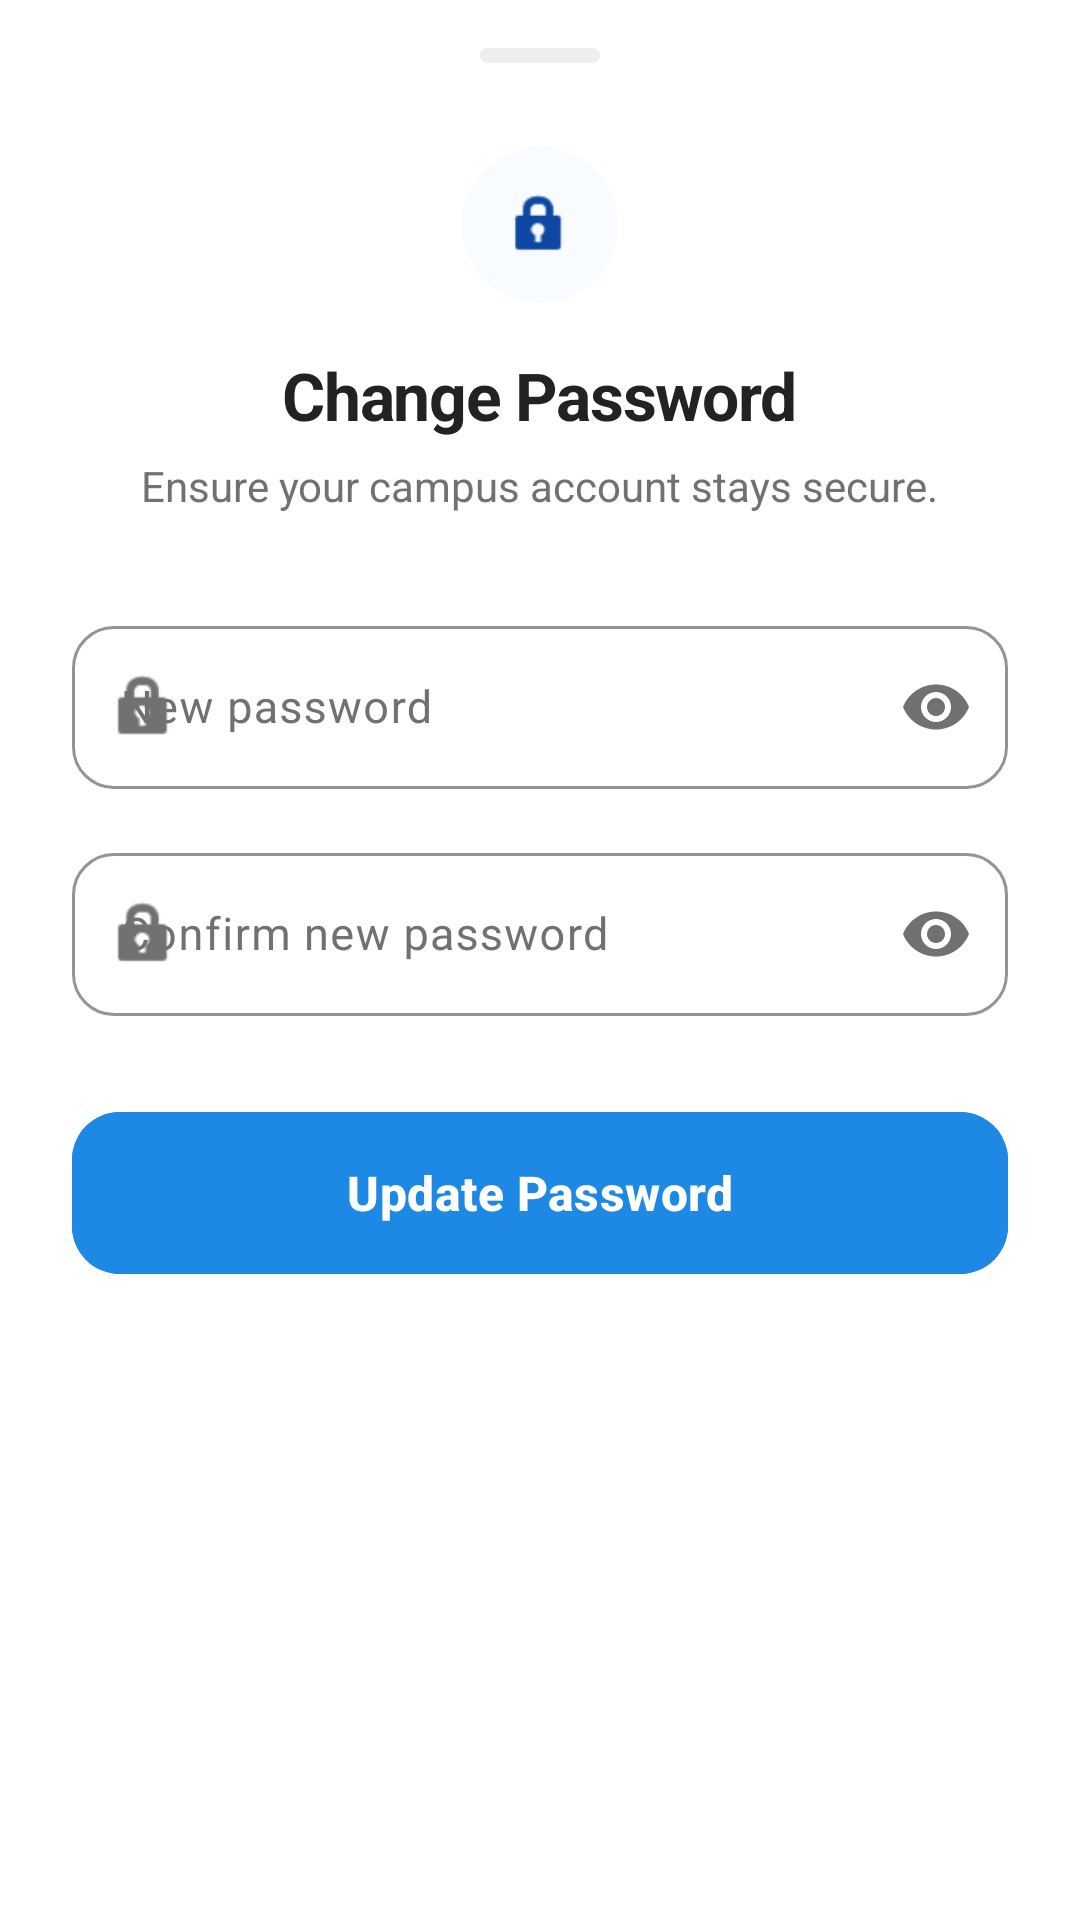

Produce the Android XML layout that renders to this screen, including the resource entries it uses.
<!-- AndroidManifest.xml: application theme Theme.PolyGo -->
<!-- res/layout/bottom_sheet_change_password.xml -->
<?xml version="1.0" encoding="utf-8"?>
<LinearLayout xmlns:android="http://schemas.android.com/apk/res/android"
    xmlns:app="http://schemas.android.com/apk/res-auto"
    android:layout_width="match_parent"
    android:layout_height="wrap_content"
    android:background="@drawable/bg_bottom_sheet"
    android:orientation="vertical"
    android:paddingHorizontal="24dp"
    android:paddingTop="16dp"
    android:paddingBottom="48dp">

    
    <View
        android:layout_width="40dp"
        android:layout_height="5dp"
        android:layout_gravity="center_horizontal"
        android:background="@drawable/bg_category_circle"
        android:backgroundTint="@color/grey_200" />

    
    <FrameLayout
        android:layout_width="52dp"
        android:layout_height="52dp"
        android:layout_gravity="center_horizontal"
        android:layout_marginTop="28dp"
        android:background="@drawable/bg_category_circle"
        android:backgroundTint="#F8FBFF">

        <ImageView
            android:layout_width="24dp"
            android:layout_height="24dp"
            android:layout_gravity="center"
            android:contentDescription="Security"
            android:src="@android:drawable/ic_lock_idle_lock"
            app:tint="@color/pks_blue" />
    </FrameLayout>

    
    <TextView
        android:layout_width="wrap_content"
        android:layout_height="wrap_content"
        android:layout_gravity="center_horizontal"
        android:layout_marginTop="16dp"
        android:letterSpacing="-0.02"
        android:text="Change Password"
        android:textAppearance="?attr/textAppearanceHeadlineSmall"
        android:textColor="@color/airbnb_ink"
        android:textSize="22sp"
        android:textStyle="bold" />

    <TextView
        android:layout_width="wrap_content"
        android:layout_height="wrap_content"
        android:layout_gravity="center_horizontal"
        android:layout_marginTop="6dp"
        android:text="Ensure your campus account stays secure."
        android:textColor="@color/airbnb_muted"
        android:textSize="14sp" />

    
    <LinearLayout
        android:layout_width="match_parent"
        android:layout_height="wrap_content"
        android:layout_marginTop="32dp"
        android:orientation="vertical">

        
        <com.google.android.material.textfield.TextInputLayout
            style="@style/Widget.Material3.TextInputLayout.OutlinedBox"
            android:layout_width="match_parent"
            android:layout_height="wrap_content"
            android:hint="New password"
            app:boxCornerRadiusBottomEnd="14dp"
            app:boxCornerRadiusBottomStart="14dp"
            app:boxCornerRadiusTopEnd="14dp"
            app:boxCornerRadiusTopStart="14dp"
            app:boxStrokeColor="@color/pks_blue"
            app:endIconMode="password_toggle"
            app:hintTextColor="@color/pks_blue"
            app:startIconDrawable="@android:drawable/ic_lock_idle_lock"
            app:startIconTint="@color/airbnb_muted">

            <com.google.android.material.textfield.TextInputEditText
                android:id="@+id/etNewPassword"
                android:layout_width="match_parent"
                android:layout_height="wrap_content"
                android:inputType="textPassword"
                android:textColor="@color/airbnb_ink"
                android:textSize="15sp" />
        </com.google.android.material.textfield.TextInputLayout>

        
        <com.google.android.material.textfield.TextInputLayout
            style="@style/Widget.Material3.TextInputLayout.OutlinedBox"
            android:layout_width="match_parent"
            android:layout_height="wrap_content"
            android:layout_marginTop="16dp"
            android:hint="Confirm new password"
            app:boxCornerRadiusBottomEnd="14dp"
            app:boxCornerRadiusBottomStart="14dp"
            app:boxCornerRadiusTopEnd="14dp"
            app:boxCornerRadiusTopStart="14dp"
            app:boxStrokeColor="@color/pks_blue"
            app:endIconMode="password_toggle"
            app:hintTextColor="@color/pks_blue"
            app:startIconDrawable="@android:drawable/ic_lock_idle_lock"
            app:startIconTint="@color/airbnb_muted">

            <com.google.android.material.textfield.TextInputEditText
                android:id="@+id/etConfirmPassword"
                android:layout_width="match_parent"
                android:layout_height="wrap_content"
                android:inputType="textPassword"
                android:textColor="@color/airbnb_ink"
                android:textSize="15sp" />
        </com.google.android.material.textfield.TextInputLayout>

    </LinearLayout>

    
    <com.google.android.material.button.MaterialButton
        android:id="@+id/btnSavePassword"
        style="@style/Widget.PolyGo.Button"
        android:layout_width="match_parent"
        android:layout_height="54dp"
        android:layout_marginTop="32dp"
        android:letterSpacing="0.01"
        android:text="Update Password"
        android:textAllCaps="false"
        android:textColor="@color/white"
        android:textSize="16sp"
        android:textStyle="bold"
        app:backgroundTint="@color/pks_blue"
        app:cornerRadius="16dp"
        app:elevation="0dp" />

</LinearLayout>
<!-- resources referenced by this layout -->
<resources>
  <color name="airbnb_ink">#222222</color>
  <color name="airbnb_muted">#717171</color>
  <color name="grey_200">#EEEEEE</color>
  <color name="pks_blue">#0D47A1</color>
  <color name="white">#FFFFFFFF</color>
  <!-- drawable bg_bottom_sheet (drawable) -->
  <?xml version="1.0" encoding="utf-8"?>
  <shape xmlns:android="http://schemas.android.com/apk/res/android">
      <solid android:color="@color/surface_sheet" />
      <corners
          android:topLeftRadius="28dp"
          android:topRightRadius="28dp" />
  </shape>
  <!-- drawable bg_category_circle (drawable) -->
  <?xml version="1.0" encoding="utf-8"?>
  <shape xmlns:android="http://schemas.android.com/apk/res/android"
      android:shape="rectangle">
      <corners android:radius="100dp" />
      <solid android:color="@color/surface_card" />
  </shape>
  <style name="Widget.PolyGo.Button" parent="Widget.Material3.Button">
          <item name="android:backgroundTint">@color/airbnb_coral</item>
          <item name="android:insetTop">0dp</item>
          <item name="android:insetBottom">0dp</item>
          <item name="android:textColor">@color/white</item>
          <item name="shapeAppearance">@style/ShapeAppearance.PolyGo.Button</item>
          <item name="android:stateListAnimator">@animator/squishy_button</item>
      </style>
  <style name="Theme.PolyGo" parent="Base.Theme.PolyGo">
          <item name="android:windowTranslucentStatus">false</item>
          <item name="android:windowLightStatusBar">true</item>
          <item name="android:windowActivityTransitions">true</item>
          <item name="android:windowContentTransitions">true</item>
      </style>
  <color name="airbnb_coral">#1E88E5</color>
  <style name="ShapeAppearance.PolyGo.Button" parent="ShapeAppearance.Material3.MediumComponent">
          <item name="cornerSize">8dp</item>
      </style>
  <style name="Base.Theme.PolyGo" parent="Theme.Material3.DayNight.NoActionBar">
          
          <item name="colorPrimary">@color/airbnb_coral</item>
          <item name="colorOnPrimary">@color/white</item>
          <item name="colorSecondary">@color/airbnb_ink</item>
          <item name="colorOnSecondary">@color/white</item>
          <item name="colorSurface">@color/white</item>
          <item name="colorOnSurface">@color/airbnb_ink</item>
          <item name="colorSurfaceVariant">@color/surface_variant_light</item>
          <item name="colorOnSurfaceVariant">@color/airbnb_muted</item>
          <item name="android:statusBarColor">@color/white</item>
          <item name="android:windowBackground">@color/white</item>
          <item name="android:textColorPrimary">@color/airbnb_ink</item>
          <item name="android:textColorSecondary">@color/airbnb_muted</item>
      </style>
  <color name="surface_variant_light">#F5F7FA</color>
</resources>
